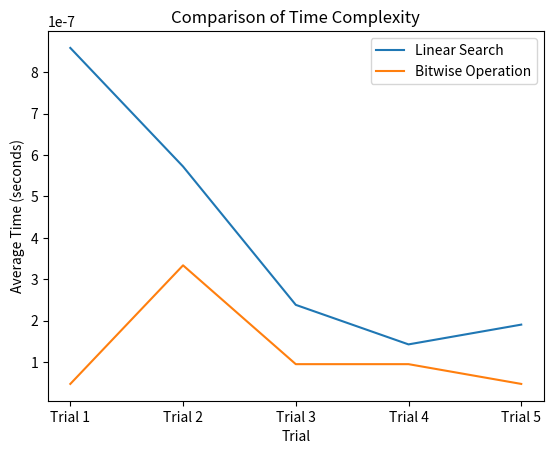

Recreate this plot in Python.
import time
import numpy as np
import matplotlib.pyplot as plt

def find_parking_spot_linear(bitmask):
    for i in range(len(bin(bitmask)) - 2):  # Subtract 2 to exclude the '0b' prefix in binary representation
        if not (bitmask & (1 << i)):
            return i  # Found an available parking spot
    return -1  # No available parking spots

def find_parking_spot_bitwise(bitmask):
    if bitmask == 0:
        return -1  # No available parking spots

    position = 0
    while bitmask & (1 << position):
        position += 1

    return position

def benchmark_linear_search():
    total_time = 0
    for _ in range(5):
        start_time = time.time()
        find_parking_spot_linear(0b1010010110)
        end_time = time.time()
        total_time += (end_time - start_time)
    return total_time / 5

def benchmark_bitwise_operation():
    total_time = 0
    for _ in range(5):
        start_time = time.time()
        find_parking_spot_bitwise(0b1010010110)
        end_time = time.time()
        total_time += (end_time - start_time)
    return total_time / 5

def main():
    linear_search_times = [benchmark_linear_search() for _ in range(5)]
    bitwise_operation_times = [benchmark_bitwise_operation() for _ in range(5)]

    print("Below are the time complexity of each method after 5 times running:")
    print("Linear Search Times (seconds):", linear_search_times)
    print("Bitwise Operation Times (seconds):", bitwise_operation_times)

    print("\nAverage Time for Linear Search:", np.mean(linear_search_times), "seconds")
    print("Average Time for Bitwise Operation:", np.mean(bitwise_operation_times), "seconds")

    print("\nSo from the average time complexity, Bitwise Operation is more efficient than Linear Search")

    # Visualize the results in graph form
    labels = ['Trial 1', 'Trial 2', 'Trial 3', 'Trial 4', 'Trial 5']
    plt.plot(labels, linear_search_times, label='Linear Search')
    plt.plot(labels, bitwise_operation_times, label='Bitwise Operation')
    plt.xlabel('Trial')
    plt.ylabel('Average Time (seconds)')
    plt.title('Comparison of Time Complexity')
    plt.legend()
    plt.show()

if __name__ == "__main__":
    main()

